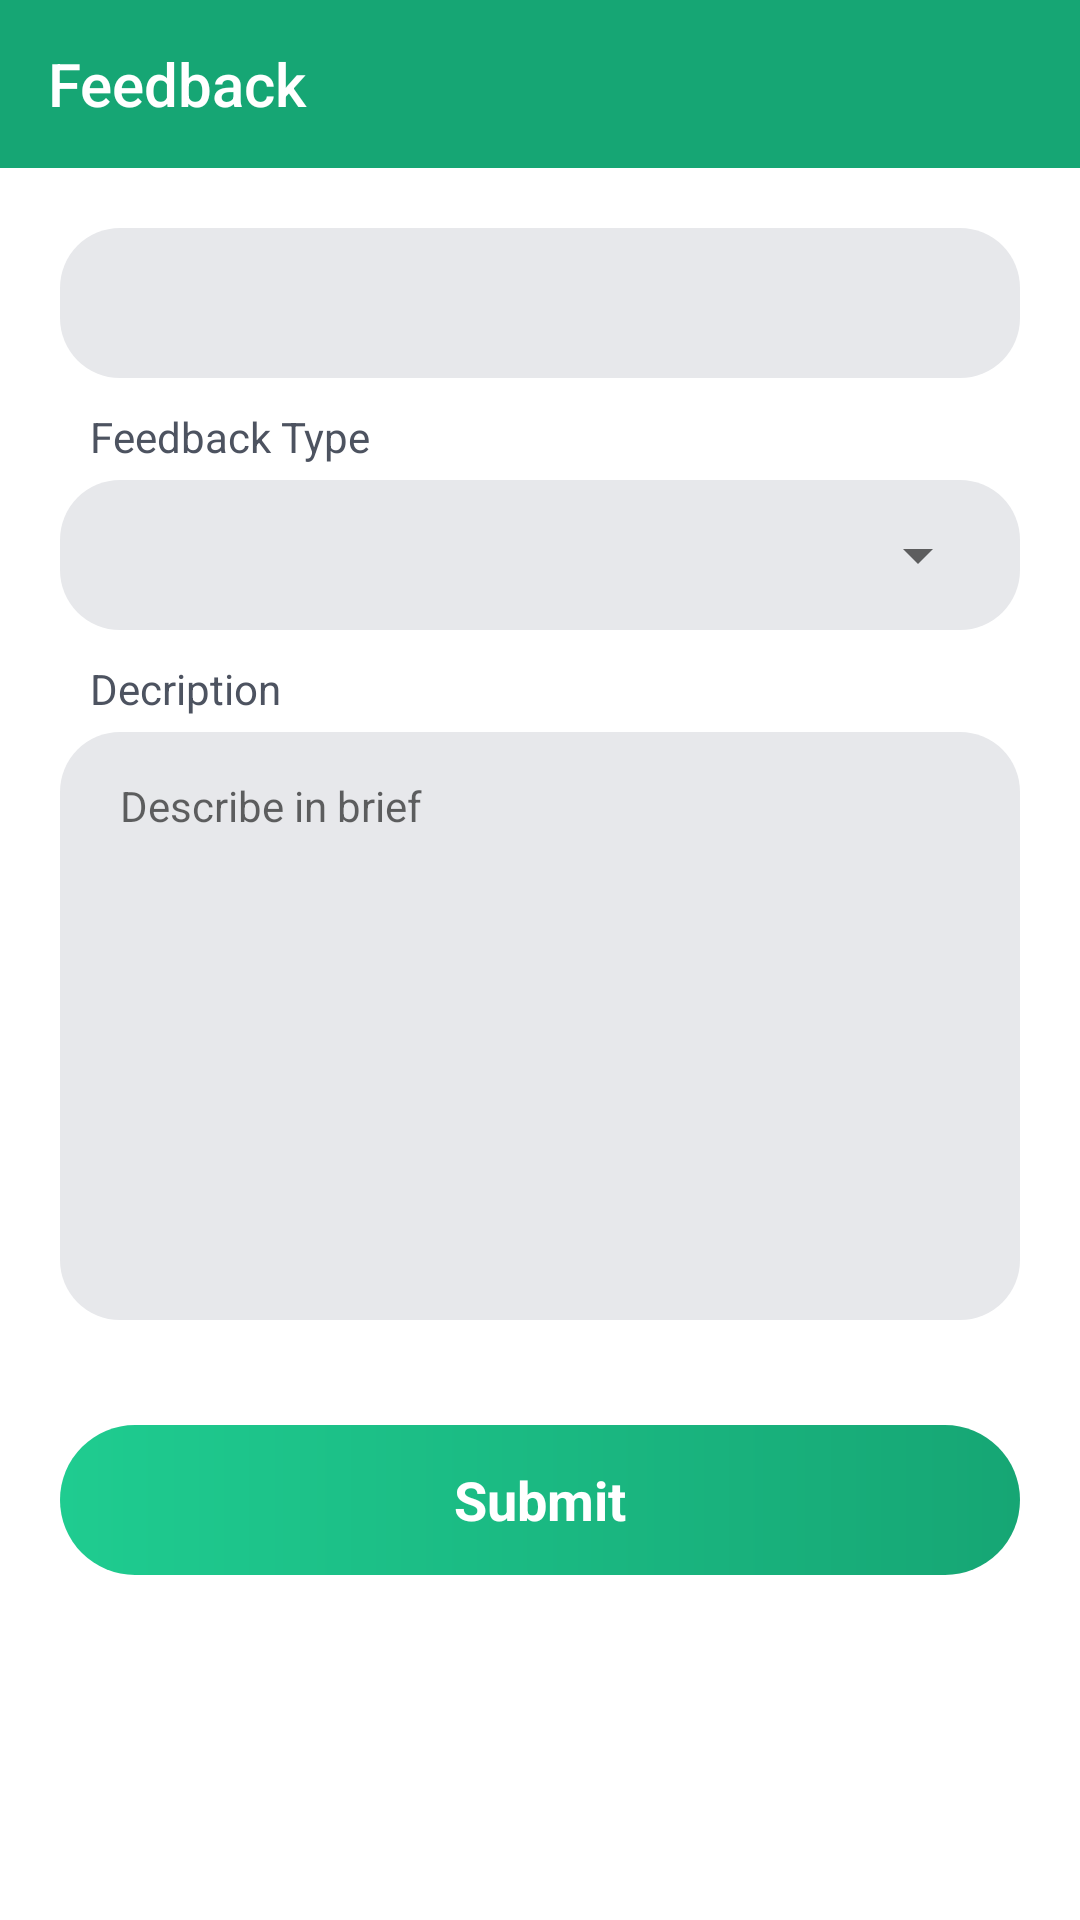

Here is an Android app screen rendered from its layout file. Give the layout XML and the strings, colors and styles it references.
<!-- AndroidManifest.xml: application theme Theme.WeSafe -->
<!-- res/layout/activity_feedback.xml -->
<?xml version="1.0" encoding="utf-8"?>
<LinearLayout xmlns:android="http://schemas.android.com/apk/res/android"
    xmlns:app="http://schemas.android.com/apk/res-auto"
    xmlns:tools="http://schemas.android.com/tools"
    android:layout_width="match_parent"
    android:layout_height="match_parent"
    android:orientation="vertical"
    tools:context=".ComplaintsActivity">

    <com.google.android.material.appbar.MaterialToolbar
        android:id="@+id/toolbar"
        android:layout_width="match_parent"
        android:layout_height="wrap_content"
        android:background="@color/green"
        android:theme="@style/Theme.AppCompat"
        app:title="Feedback" />

    <ScrollView
        android:layout_width="match_parent"
        android:layout_height="match_parent">
        <LinearLayout
            android:layout_width="match_parent"
            android:layout_height="wrap_content"
            android:orientation="vertical"
            android:paddingHorizontal="20dp">

            <FrameLayout
                android:layout_width="match_parent"
                android:layout_height="50dp"
                android:layout_marginTop="20dp"
                android:background="@drawable/light_gray_rounded_20"
                android:paddingHorizontal="20dp">

                <TextView
                    android:layout_width="match_parent"
                    android:layout_height="wrap_content"
                    android:id="@+id/tvEmail"
                    android:textSize="?attr/textSizeL"
                    android:layout_gravity="center_vertical"
                    tools:text="dhruvkapoor.200@gmail.com"/>
            </FrameLayout>


            <TextView
                android:layout_width="wrap_content"
                android:layout_height="wrap_content"
                android:layout_marginStart="10dp"
                android:layout_marginLeft="10dp"
                android:layout_marginTop="10dp"
                android:text="Feedback Type"
                android:textColor="@color/lighterDarkGray"
                android:textSize="?attr/textSizeM" />

            <FrameLayout
                android:layout_width="match_parent"
                android:layout_height="50dp"
                android:layout_marginTop="5dp"
                android:background="@drawable/light_gray_rounded_20"
                android:paddingHorizontal="10dp">

                <Spinner
                    android:id="@+id/feedbackTypeSpinner"
                    android:layout_width="match_parent"
                    android:layout_height="wrap_content"
                    android:layout_gravity="center" />
            </FrameLayout>

            <TextView
                android:layout_width="wrap_content"
                android:layout_height="wrap_content"
                android:layout_marginStart="10dp"
                android:layout_marginTop="10dp"
                android:text="Decription"
                android:textColor="@color/lighterDarkGray"
                android:textSize="?attr/textSizeM" />

            <EditText
                android:id="@+id/etComplaintDetails"
                android:layout_width="match_parent"
                android:layout_height="wrap_content"
                android:layout_marginTop="5dp"
                android:background="@drawable/light_gray_rounded_20"
                android:gravity="top"
                android:hint="Describe in brief"
                android:inputType="textMultiLine"
                android:minLines="10"
                android:paddingHorizontal="20dp"
                android:paddingVertical="15dp"
                android:scrollHorizontally="false"
                android:textSize="?attr/textSizeM" />

            <TextView
                android:id="@+id/btnSubmit"
                android:layout_width="match_parent"
                android:layout_height="50dp"
                android:layout_marginTop="35dp"
                android:background="@drawable/green_gradient_50"
                android:gravity="center"
                android:text="Submit"
                android:textColor="@android:color/white"
                android:textSize="?attr/textSizeXL"
                android:textStyle="bold" />

        </LinearLayout>
    </ScrollView>

</LinearLayout>
<!-- resources referenced by this layout -->
<resources>
  <color name="green">#16A674</color>
  <color name="lighterDarkGray">#4D5360</color>
  <!-- drawable green_gradient_50 (drawable) -->
  <?xml version="1.0" encoding="utf-8"?>
  <shape xmlns:android="http://schemas.android.com/apk/res/android"
      android:shape="rectangle">
      <corners
          android:radius="50dp"/>
      <gradient
          android:startColor="@color/green"
          android:endColor="@color/brightGreen"
          android:angle="180"/>
  
  </shape>
  <!-- drawable light_gray_rounded_20 (drawable) -->
  <?xml version="1.0" encoding="utf-8"?>
  <shape xmlns:android="http://schemas.android.com/apk/res/android"
      android:shape="rectangle">
      <corners
          android:radius="20dp"/>
      <solid
          android:color="@color/lightGray"/>
  </shape>
  <style name="Theme.WeSafe" parent="Theme.MaterialComponents.Light.NoActionBar">
          
          <item name="colorPrimary">@color/green</item>
          <item name="colorPrimaryVariant">@color/brightGreen</item>
          <item name="colorOnPrimary">@color/white</item>
          
          <item name="colorSecondary">@color/teal_200</item>
          <item name="colorSecondaryVariant">@color/teal_700</item>
          <item name="colorOnSecondary">@color/black</item>
          
  
          
  
          <item name="android:statusBarColor">@color/green</item>
  
          <item name="textColorPrimary">@color/black</item>
          <item name="textColorSecondary">@color/white</item>
  
          <item name="textSizeXXS">8sp</item>
          <item name="textSizeXS">10sp</item>
          <item name="textSizeS">12sp</item>
          <item name="textSizeM">14sp</item>
          <item name="textSizeL">16sp</item>
          <item name="textSizeXL">18sp</item>
          <item name="textSizeXXL">20sp</item>
      </style>
  <color name="brightGreen">#1FCC90</color>
  <color name="lightGray">#E7E8EB</color>
  <color name="white">#FFFFFFFF</color>
  <color name="teal_200">#FF03DAC5</color>
  <color name="teal_700">#FF018786</color>
  <color name="black">#FF000000</color>
</resources>
